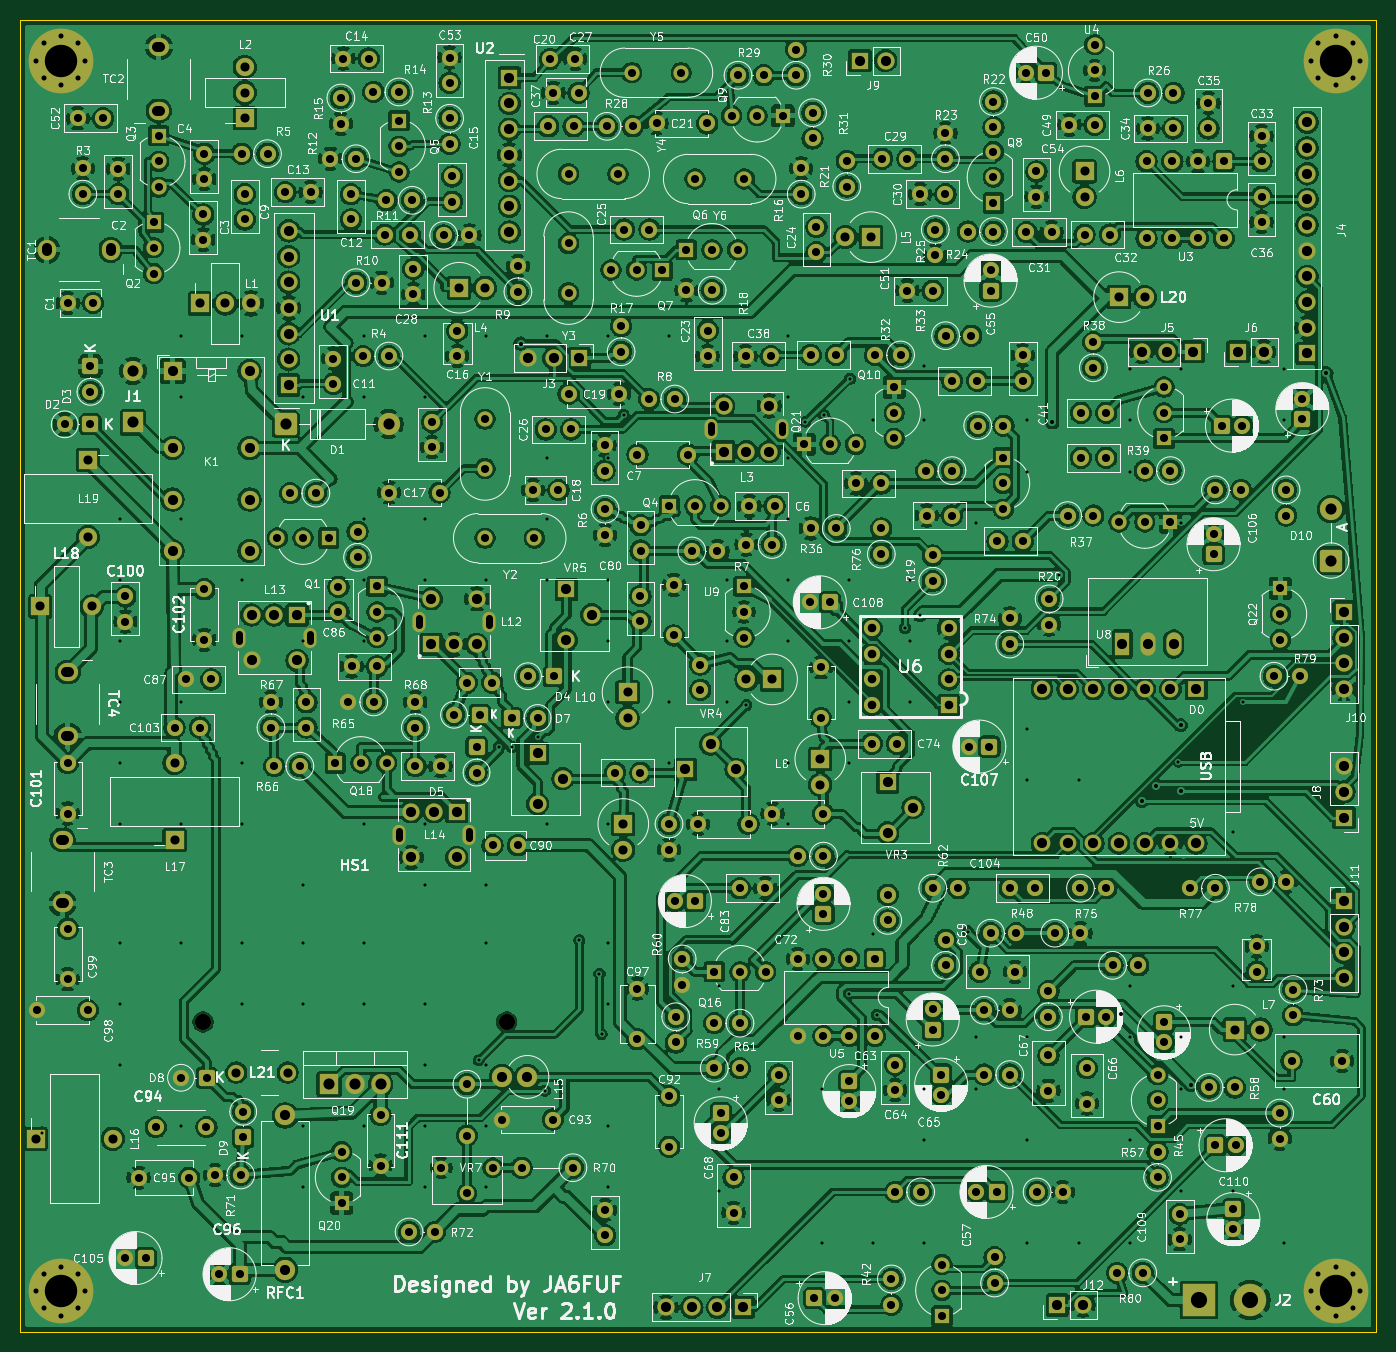
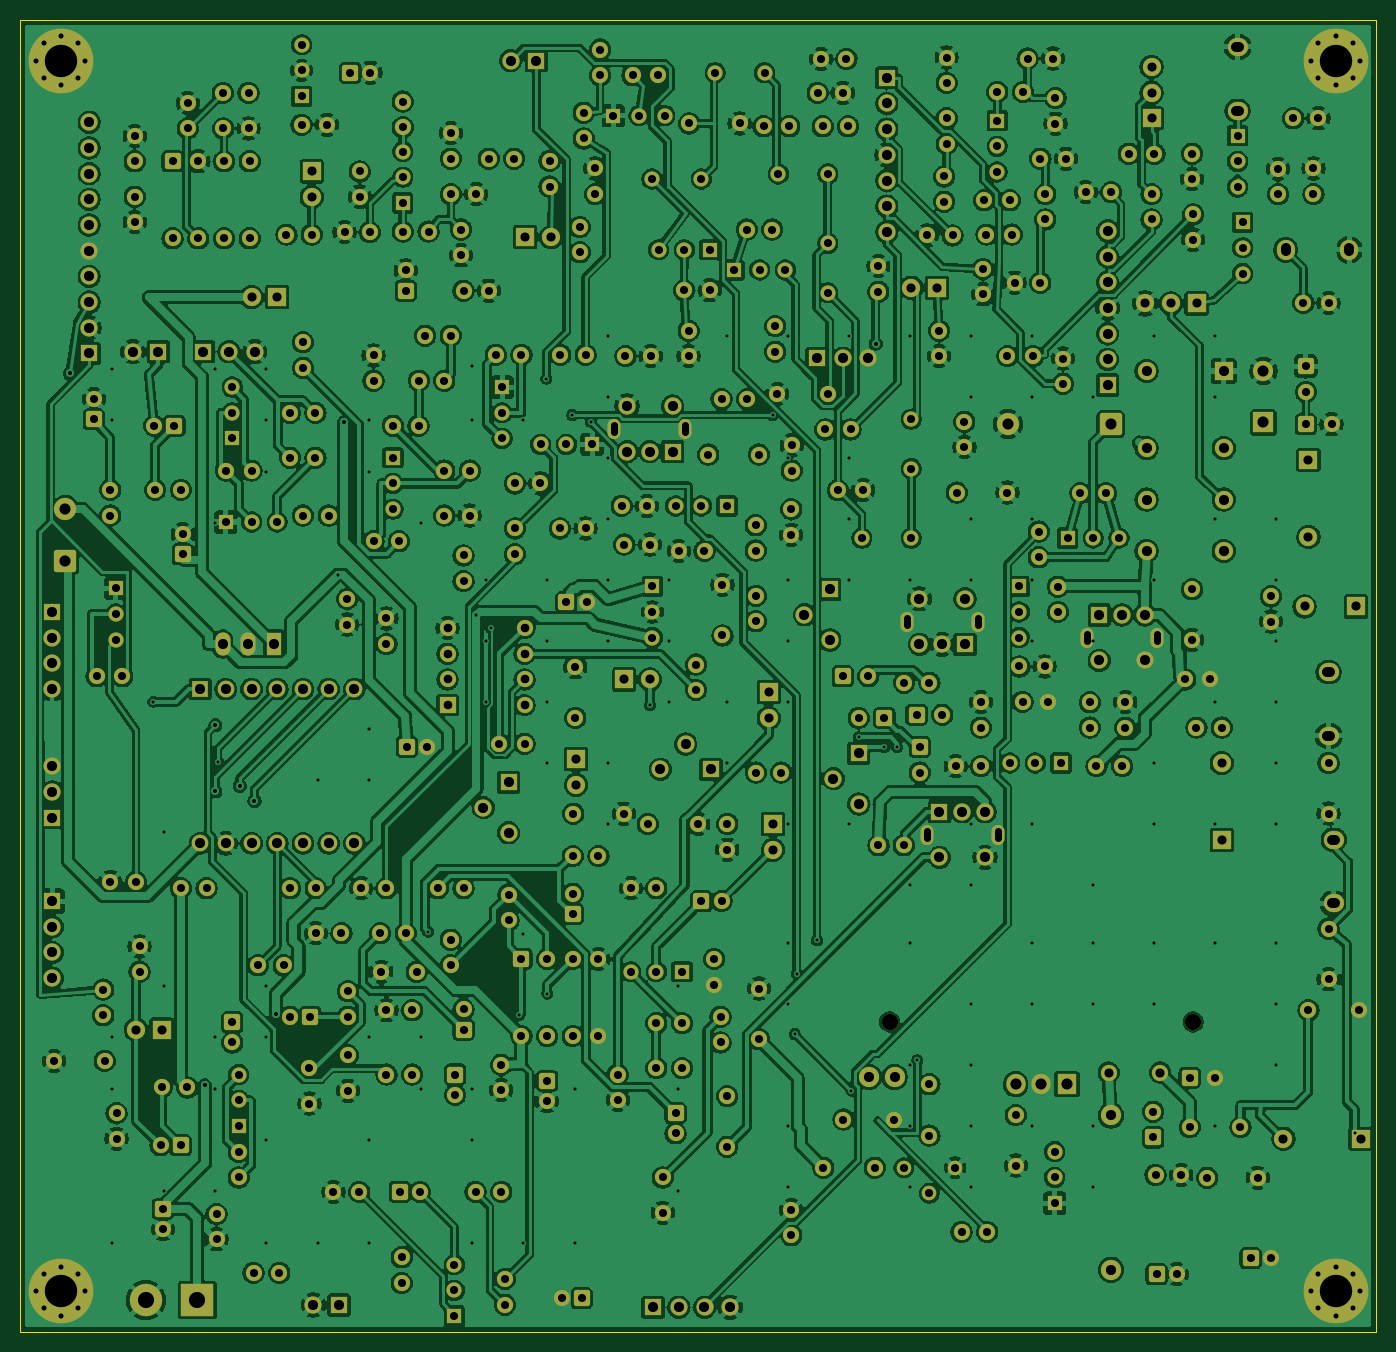
Circuit board: 11 layer files. Board 134.0 x 129.6 mm.
- bottom_copper: PSN_TRX-B_Cu.gbl (1113817 bytes)
- bottom_mask: PSN_TRX-B_Mask.gbs (26817 bytes)
- paste: PSN_TRX-B_Paste.gbp (452 bytes)
- bottom_silk: PSN_TRX-B_Silkscreen.gbo (26827 bytes)
- outline: PSN_TRX-Edge_Cuts.gm1 (606 bytes)
- top_copper: PSN_TRX-F_Cu.gtl (1161821 bytes)
- top_mask: PSN_TRX-F_Mask.gts (26817 bytes)
- paste: PSN_TRX-F_Paste.gtp (452 bytes)
- top_silk: PSN_TRX-F_Silkscreen.gto (613053 bytes)
- drill: PSN_TRX-NPTH.drl (363 bytes)
- drill: PSN_TRX-PTH.drl (15520 bytes)

=== bottom_copper: PSN_TRX-B_Cu.gbl (1113817 bytes, source omitted) ===
=== bottom_mask: PSN_TRX-B_Mask.gbs (26817 bytes, source omitted) ===
=== paste: PSN_TRX-B_Paste.gbp ===
%TF.GenerationSoftware,KiCad,Pcbnew,10.0.6*%
%TF.CreationDate,2026-11-22T07:41:51+09:00*%
%TF.ProjectId,PSN_TRX,50534e5f-5452-4582-9e6b-696361645f70,rev?*%
%TF.SameCoordinates,Original*%
%TF.FileFunction,Paste,Bot*%
%TF.FilePolarity,Positive*%
%FSLAX46Y46*%
G04 Gerber Fmt 4.6, Leading zero omitted, Abs format (unit mm)*
G04 Created by KiCad (PCBNEW 10.0.6) date 2026-11-22 07:41:51*
%MOMM*%
%LPD*%
G01*
G04 APERTURE LIST*
G04 APERTURE END LIST*
M02*

=== bottom_silk: PSN_TRX-B_Silkscreen.gbo (26827 bytes, source omitted) ===
=== outline: PSN_TRX-Edge_Cuts.gm1 ===
%TF.GenerationSoftware,KiCad,Pcbnew,10.0.6*%
%TF.CreationDate,2026-11-22T07:41:51+09:00*%
%TF.ProjectId,PSN_TRX,50534e5f-5452-4582-9e6b-696361645f70,rev?*%
%TF.SameCoordinates,Original*%
%TF.FileFunction,Profile,NP*%
%FSLAX46Y46*%
G04 Gerber Fmt 4.6, Leading zero omitted, Abs format (unit mm)*
G04 Created by KiCad (PCBNEW 10.0.6) date 2026-11-22 07:41:51*
%MOMM*%
%LPD*%
G01*
G04 APERTURE LIST*
%TA.AperFunction,Profile*%
%ADD10C,0.100000*%
%TD*%
G04 APERTURE END LIST*
D10*
X81500000Y-25185000D02*
X215500000Y-25185000D01*
X215500000Y-154815000D01*
X81500000Y-154815000D01*
X81500000Y-25185000D01*
M02*

=== top_copper: PSN_TRX-F_Cu.gtl (1161821 bytes, source omitted) ===
=== top_mask: PSN_TRX-F_Mask.gts (26817 bytes, source omitted) ===
=== paste: PSN_TRX-F_Paste.gtp ===
%TF.GenerationSoftware,KiCad,Pcbnew,10.0.6*%
%TF.CreationDate,2026-11-22T07:41:51+09:00*%
%TF.ProjectId,PSN_TRX,50534e5f-5452-4582-9e6b-696361645f70,rev?*%
%TF.SameCoordinates,Original*%
%TF.FileFunction,Paste,Top*%
%TF.FilePolarity,Positive*%
%FSLAX46Y46*%
G04 Gerber Fmt 4.6, Leading zero omitted, Abs format (unit mm)*
G04 Created by KiCad (PCBNEW 10.0.6) date 2026-11-22 07:41:51*
%MOMM*%
%LPD*%
G01*
G04 APERTURE LIST*
G04 APERTURE END LIST*
M02*

=== top_silk: PSN_TRX-F_Silkscreen.gto (613053 bytes, source omitted) ===
=== drill: PSN_TRX-NPTH.drl ===
M48
; DRILL file KiCad 10.0.6 date 2026-11-22T07:41:52
; FORMAT={-:-/ absolute / metric / decimal}
; #@! TF.CreationDate,2026-11-22T07:41:52+09:00
; #@! TF.GenerationSoftware,Kicad,Pcbnew,10.0.6
; #@! TF.FileFunction,NonPlated,1,4,NPTH
FMAT,2
METRIC
; #@! TA.AperFunction,NonPlated,NPTH,ComponentDrill
T1C1.600
%
G90
G05
T1
X99.575Y-124.202
X129.575Y-124.202
M30

=== drill: PSN_TRX-PTH.drl (15520 bytes, source omitted) ===
